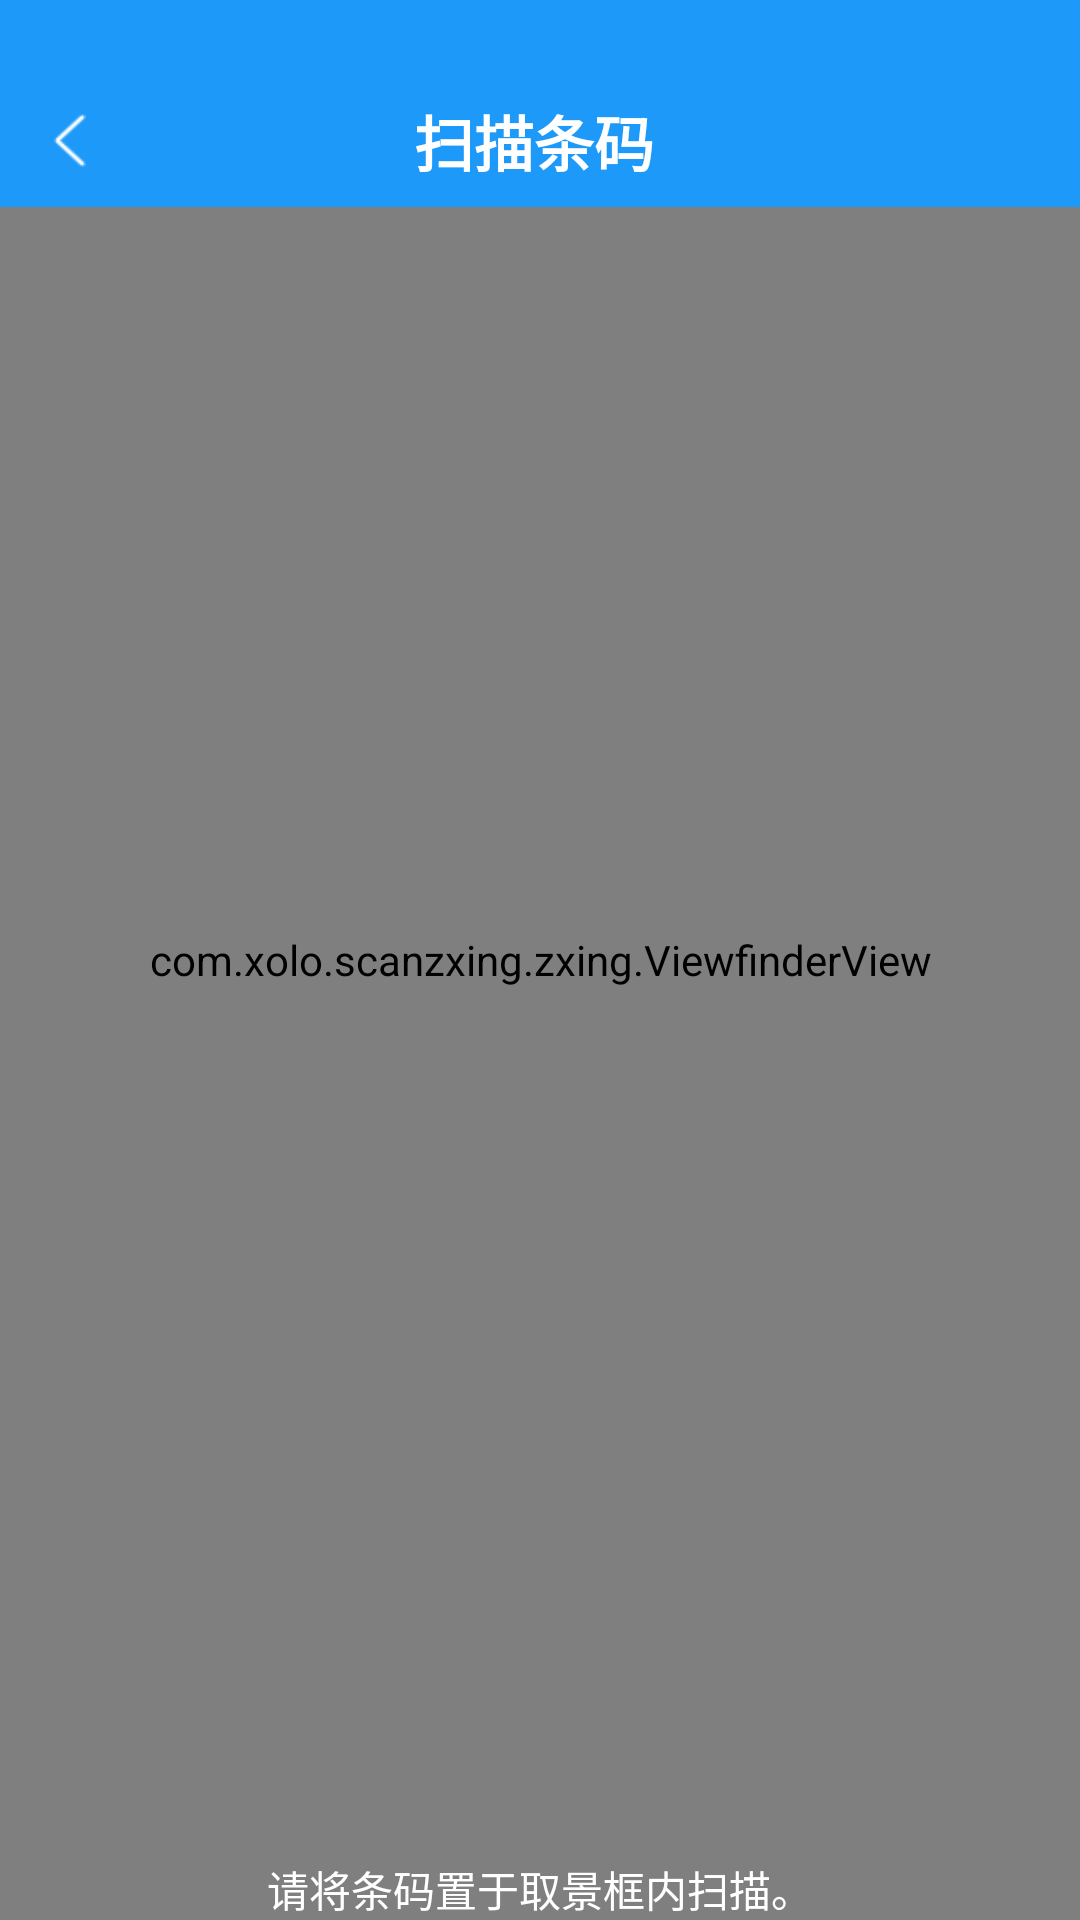

Here is an Android app screen rendered from its layout file. Give the layout XML and the strings, colors and styles it references.
<!-- AndroidManifest.xml: activity theme AppTheme -->
<!-- res/layout/activity_capture.xml -->
<?xml version="1.0" encoding="utf-8"?>
<RelativeLayout xmlns:android="http://schemas.android.com/apk/res/android"
    android:layout_width="match_parent"
    android:layout_height="match_parent">

    <SurfaceView
        android:id="@+id/preview_view"
        android:layout_width="fill_parent"
        android:layout_height="fill_parent"/>

    <com.xolo.scanzxing.zxing.ViewfinderView
        android:id="@+id/viewfinder_view"
        android:layout_width="fill_parent"
        android:layout_height="fill_parent"/>

    <TextView android:id="@+id/status_view"
        android:layout_width="wrap_content"
        android:layout_height="wrap_content"
        android:background="@color/transparent"
        android:text="@string/msg_default_status"
        android:textColor="@color/status_text"
        android:layout_alignParentBottom="true"
        android:layout_centerHorizontal="true"/>

    <LinearLayout
        android:orientation="vertical"
        android:layout_width="match_parent"
        android:background="#1d9af9"
        android:layout_height="69dp">

        <LinearLayout
            android:layout_width="match_parent"
            android:layout_height="44dp"
            android:layout_marginTop="25dp"
            android:gravity="center"
            android:orientation="horizontal">

            <ImageView
                android:id="@+id/ivBack"
                android:layout_width="30.5dp"
                android:layout_height="37.8dp"
                android:padding="10dp"
                android:layout_marginLeft="8dp"
                android:src="@drawable/back"/>

            <TextView
                android:id="@+id/tvTitle"
                android:layout_weight="1"
                android:layout_width="0dp"
                android:layout_height="wrap_content"
                android:text="扫描条码"
                android:textColor="#FFFFFF"
                android:textSize="20sp"
                android:textStyle="bold"
                android:gravity="center"/>

            <ImageView
                android:id="@+id/ivAdd"
                android:layout_width="37.8dp"
                android:layout_height="37.8dp"
                android:padding="10dp"
                android:layout_marginRight="5dp"
                android:visibility="invisible"
                android:src="@drawable/lamp"/>

        </LinearLayout>



    </LinearLayout>

</RelativeLayout>
<!-- resources referenced by this layout -->
<resources>
  <color name="status_text">#ffffffff</color>
  <color name="transparent">#00000000</color>
  <!-- drawable back: png bitmap (drawable-xxhdpi, 1230 bytes) -->
  <!-- drawable lamp: png bitmap (drawable-xxhdpi, 9800 bytes) -->
  <string name="msg_default_status">请将条码置于取景框内扫描。  </string>
  <style name="AppTheme" parent="Theme.AppCompat.Light.DarkActionBar">
          
          <item name="colorPrimary">@color/colorPrimary</item>
          <item name="colorPrimaryDark">@color/colorPrimaryDark</item>
          <item name="colorAccent">@color/colorAccent</item>
  
          <item name="windowNoTitle">true</item>
          <item name="android:windowContentOverlay">@null</item>
      </style>
  <color name="colorPrimary">#6200EE</color>
  <color name="colorPrimaryDark">#3700B3</color>
  <color name="colorAccent">#03DAC5</color>
</resources>
